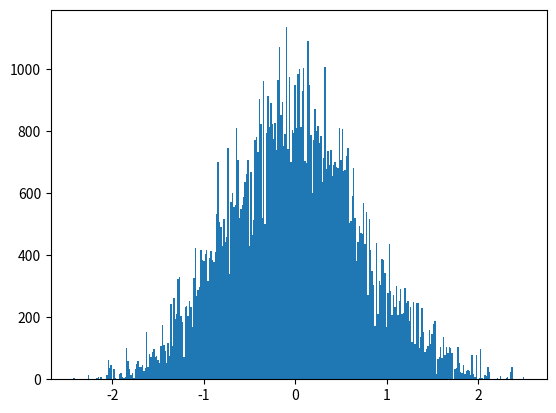

The matplotlib source for this figure: (Note: this script raises an exception after producing the figure.)
# -*- coding: utf-8 -*-
from __future__ import division
import os 
import numpy as np
import matplotlib.pyplot as plt
from time import time
import pandas as pd

# Author: Juan Esteban Aristizabal-Zuluaga
# date: 202004151200

def rho_free(x,xp,beta):
    """Uso: devuelve elemento de matriz dsnsidad para el caso de una partícula libre en un toro infinito."""
    return (2.*np.pi*beta)**(-0.5) * np.exp(-(x-xp)**2 / (2 * beta) )

def harmonic_potential(x):
    """Devuelve valor del potencial armónico para una posición x dada"""
    return 0.5* x**2

def anharmonic_potential(x):
    """Devuelve valor de potencial anarmónico para una posición x dada"""
    # return np.abs(x)*(1+np.cos(x)) #el resultado de este potencial es interesante
    return 0.5*x**2 - x**3 + x**4

def QHO_canonical_ensemble(x,beta):
    """
    Uso:    calcula probabilidad teórica cuántica de encontrar al oscilador armónico 
            (inmerso en un baño térmico a temperatura inversa beta) en la posición x.
    
    Recibe:
        x: float            -> posición
        beta: float         -> inverso de temperatura en unidades reducidas beta = 1/T.
    
    Devuelve:
        probabilidad teórica cuántica en posición x para temperatura inversa beta. 
    """
    return (np.tanh(beta/2.)/np.pi)**0.5 * np.exp(- x**2 * np.tanh(beta/2.))

beta = 4.
N = 8
dtau = beta/N
n_steps = int(1e5)
delta = 0.5
path_x = [0.] * N
pathss_x = [path_x[:]]
potential = harmonic_potential
append_every = 1
t_0 = time()
for step in range(n_steps):
    k = np.random.randint(0,N)
    knext, kprev = (k+1) % N, (k-1) % N
    x_new = path_x[k] + np.random.uniform(-delta,delta)
    old_weight = (  rho_free(path_x[kprev],path_x[k],dtau) * 
                    np.exp(- dtau * potential(path_x[k]))  *
                    rho_free(path_x[k],path_x[knext],dtau)  )
    new_weight = (  rho_free(path_x[kprev],x_new,dtau) * 
                    np.exp(- dtau * potential(x_new))  *
                    rho_free(x_new,path_x[knext],dtau)  )
    if np.random.uniform(0,1) < new_weight/old_weight:
        path_x[k] = x_new
    if step%append_every == 0:
        pathss_x.append(path_x[:])
t_1 = time()
pathss_x = np.array(pathss_x)
print('%d iterations -> %.2E seconds'%(n_steps,t_1-t_0))

N_plot = 201
x_max = 3
x_plot = np.linspace(-x_max,x_max,N_plot)

plt.hist(pathss_x[:,0], bins=int(np.sqrt(n_steps/append_every)), normed=True)
plt.plot(x_plot,QHO_canonical_ensemble(x_plot,beta))
script_dir = os.path.dirname(os.path.abspath(__file__)) #path completa para este script
plt.savefig(script_dir+'/prueba.eps')
plt.show()


fig, ax1 = plt.subplots()

ax1.set_xlabel('x')
ax1.set_ylabel(u'$\pi^{(Q)} (x;beta)$')
ax1.plot(x_plot,QHO_canonical_ensemble(x_plot,beta))
ax1.tick_params(axis='y')

ax2 = ax1.twinx()  # instantiate a second axes that shares the same x-axis

ax2.set_ylabel('sin')  # we already handled the x-label with ax1
ax2.plot(t, data2, color=color)
ax2.tick_params(axis='y', labelcolor=color)

fig.tight_layout()  # otherwise the right y-label is slightly clipped
plt.show()